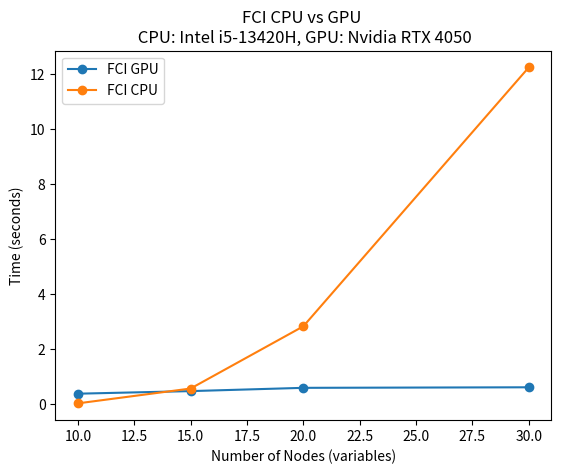

This figure's Python source:
import matplotlib.pyplot as plt

x = [10, 15, 20, 30]

fci_gpu  = [0.377, 0.471, 0.59017, 0.61]

fci_cpu= [0.0253 ,0.565, 2.829, 12.25 ]

plt.plot(x, fci_gpu,label='FCI GPU', marker = 'o')
plt.plot(x, fci_cpu, label='FCI CPU', marker = 'o')
plt.xlabel('Number of Nodes (variables)')
plt.ylabel('Time (seconds)')
plt.title('FCI CPU vs GPU \n CPU: Intel i5-13420H, GPU: Nvidia RTX 4050')
# makr data points with a dot

plt.legend()
plt.show()